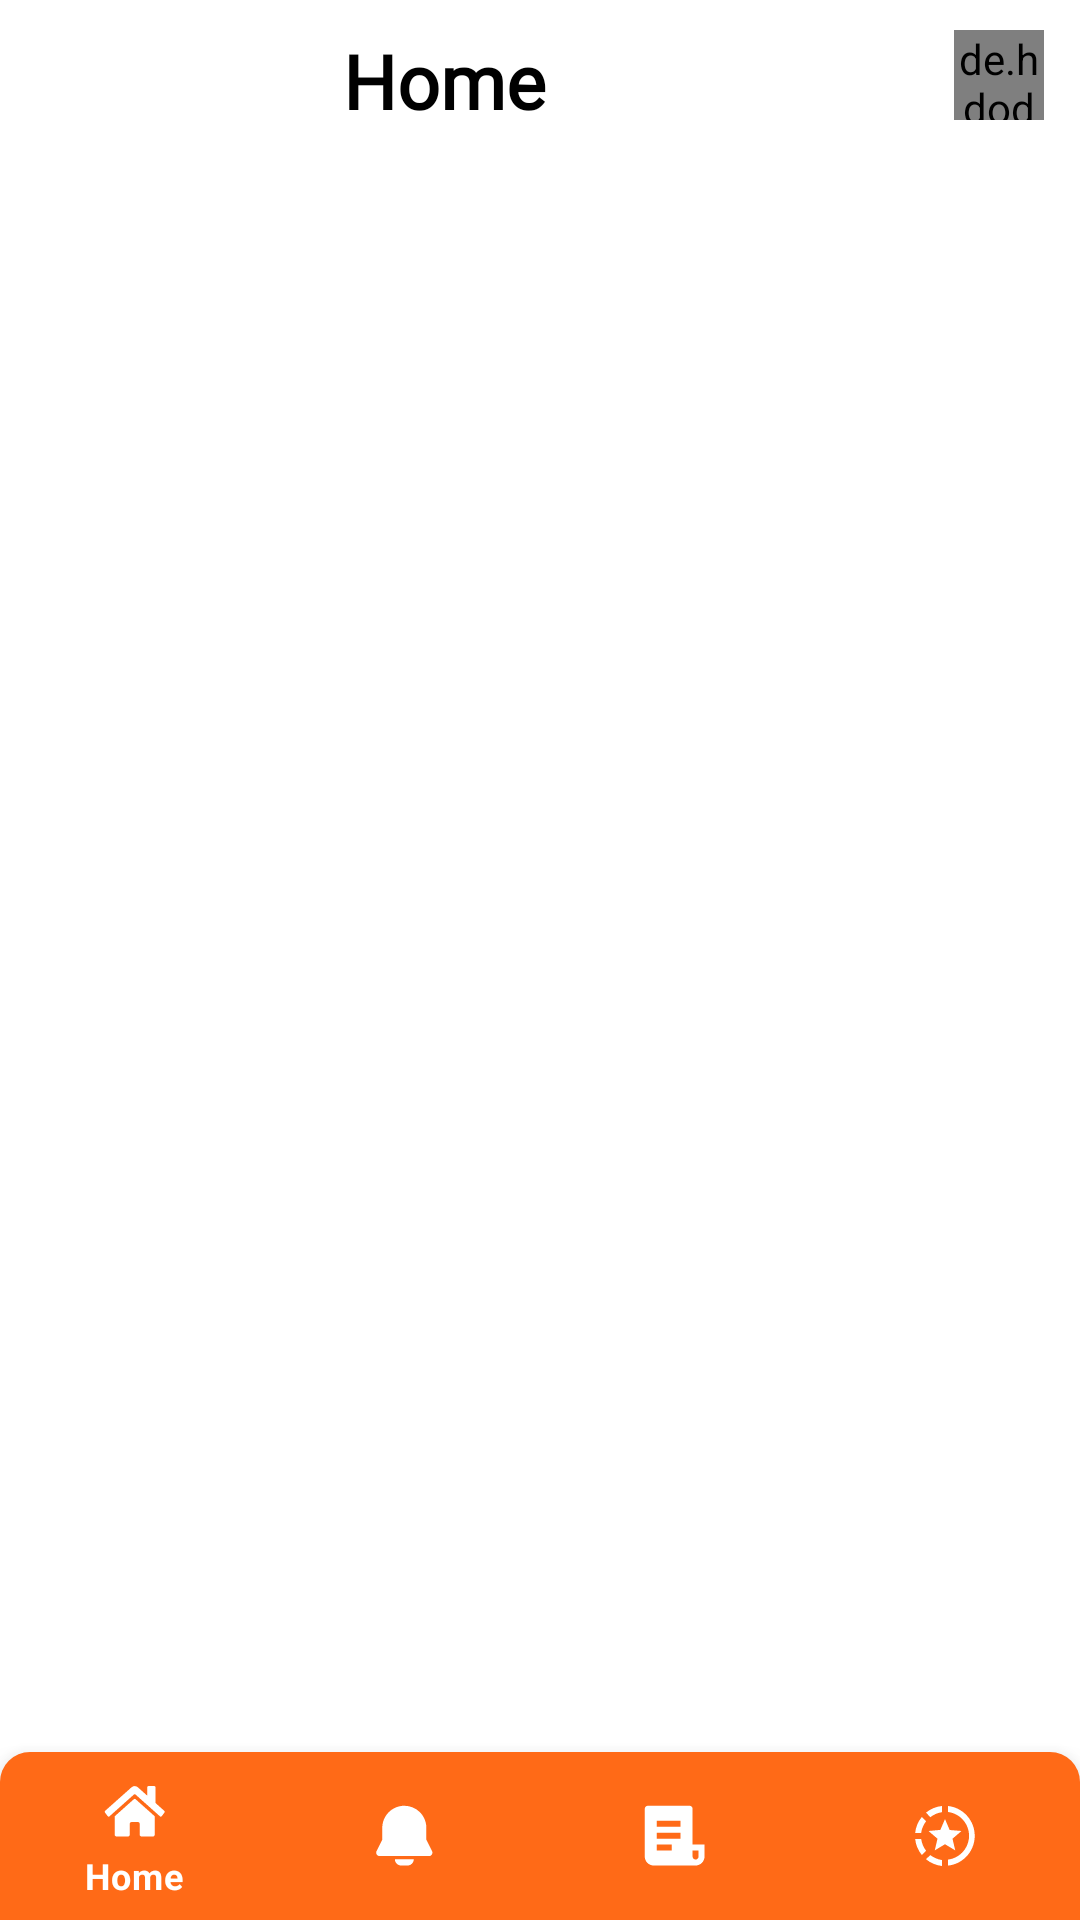

This screen was rendered from an Android layout file. Write that file and the resources it references.
<!-- AndroidManifest.xml: application theme Theme.Ansopedia -->
<!-- res/layout/activity_main.xml -->
<?xml version="1.0" encoding="utf-8"?>
<androidx.drawerlayout.widget.DrawerLayout xmlns:android="http://schemas.android.com/apk/res/android"
    xmlns:app="http://schemas.android.com/apk/res-auto"
    xmlns:tools="http://schemas.android.com/tools"
    android:id="@+id/drawerLayout"
    android:layout_width="match_parent"
    android:layout_height="match_parent"
    android:fitsSystemWindows="true"
    tools:context=".MainActivity"
    tools:openDrawer="start">

    <RelativeLayout
        android:layout_width="match_parent"
        android:layout_height="match_parent">

        <androidx.constraintlayout.utils.widget.MotionLabel
            android:layout_width="190dp"
            android:layout_height="70dp"
            android:layout_marginStart="-30dp"
            android:background="@drawable/ovalshape"
            android:clipToOutline="true"
            android:rotation="50"
            android:text="">

        </androidx.constraintlayout.utils.widget.MotionLabel>

        <androidx.constraintlayout.utils.widget.MotionLabel
            android:layout_width="190dp"
            android:layout_height="70dp"
            android:layout_marginStart="-80dp"
            android:background="@drawable/ovalshape"
            android:clipToOutline="true"
            android:rotation="50"
            android:text="">

        </androidx.constraintlayout.utils.widget.MotionLabel>

        <androidx.appcompat.widget.Toolbar
            android:id="@+id/toolbar"
            android:layout_width="match_parent"
            android:layout_height="50dp"
            android:background="@color/transparent">

            <RelativeLayout
                android:layout_width="match_parent"
                android:layout_height="match_parent">

                <TextView
                    android:id="@+id/tvToolbar"
                    android:layout_width="match_parent"
                    android:layout_height="wrap_content"
                    android:layout_marginTop="10dp"
                    android:fontFamily="@font/poppins_regular"
                    android:gravity="center"
                    android:text="Home"
                    android:layout_marginLeft="40dp"
                    android:layout_marginEnd="80dp"
                    android:textColor="@color/black"
                    android:textSize="25sp"
                    android:textStyle="bold" />

                <ImageView
                    android:id="@+id/ivSearchIcon"
                    android:background="@drawable/search_icon"
                    android:layout_marginTop="10dp"
                    android:visibility="gone"
                    android:layout_alignParentEnd="true"
                    android:layout_marginEnd="50dp"
                    android:layout_width="30dp"
                    android:layout_height="30dp"/>

                <de.hdodenhof.circleimageview.CircleImageView
                    android:id="@+id/profileMenu"
                    android:layout_width="30dp"
                    android:layout_height="30dp"
                    android:layout_marginTop="10dp"
                    android:layout_alignParentEnd="true"
                    android:layout_marginEnd="12dp"
                    android:src="@drawable/ic_home" />

            </RelativeLayout>
        </androidx.appcompat.widget.Toolbar>

        <FrameLayout
            android:id="@+id/flHome"
            android:layout_width="match_parent"
            android:layout_height="wrap_content"
            android:layout_above="@+id/bnHome"
            android:layout_below="@+id/toolbar">

        </FrameLayout>

        <com.google.android.material.bottomnavigation.BottomNavigationView
            android:id="@+id/bnHome"
            android:layout_width="match_parent"
            android:layout_height="wrap_content"
            android:layout_alignParentBottom="true"
            android:background="@drawable/bg_bottom_nav"
            app:itemIconTint="@color/white"
            app:itemTextColor="?attr/colorOnPrimary"
            app:menu="@menu/bottom_nav" />

    </RelativeLayout>

    <com.google.android.material.navigation.NavigationView
        android:id="@+id/navigationView"
        android:layout_width="wrap_content"
        android:layout_height="match_parent"
        android:layout_gravity="start"
        android:fitsSystemWindows="true"
        app:headerLayout="@layout/header_layout"
        app:menu="@menu/sidemenu" />

</androidx.drawerlayout.widget.DrawerLayout>
<!-- res/layout/header_layout.xml (included above) -->
<?xml version="1.0" encoding="utf-8"?>
<RelativeLayout xmlns:android="http://schemas.android.com/apk/res/android"
    xmlns:app="http://schemas.android.com/apk/res-auto"
    android:layout_width="match_parent"
    android:layout_height="wrap_content"
    android:background="@color/white"
    android:orientation="vertical"
    android:padding="20dp"
    android:theme="@style/ThemeOverlay.AppCompat.Dark">


    <ImageView
        android:id="@+id/ivClose"
        android:layout_width="24dp"
        android:layout_height="24dp"
        android:layout_marginTop="20dp"
        android:onClick="onClickClose"
        android:src="@drawable/close"
        app:tint="@color/black" />

    <LinearLayout
        android:layout_below="@+id/ivClose"
        android:layout_width="wrap_content"
        android:layout_height="wrap_content"
        android:layout_centerInParent="true"
        android:gravity="center"
        android:orientation="vertical">

        <com.google.android.material.imageview.ShapeableImageView
            android:layout_width="125dp"
            android:layout_height="125dp"
            android:src="@drawable/ansopedia_logo" />

        <TextView
            android:layout_width="wrap_content"
            android:layout_height="wrap_content"
            android:fontFamily="sans-serif"
            android:text="Ansopedia"
            android:textColor="@color/black"
            android:textSize="25sp"
            android:textStyle="bold" />

        <TextView
            android:layout_width="wrap_content"
            android:layout_height="wrap_content"
            android:fontFamily="monospace"
            android:text="Let's crack it!!!"
            android:textColor="@color/black"
            android:textSize="13sp"
            android:textStyle="bold" />
    </LinearLayout>

</RelativeLayout>
<!-- resources referenced by this layout -->
<resources>
  <color name="black">#FF000000</color>
  <color name="transparent">#00606060</color>
  <color name="white">#FFFFFFFF</color>
  <!-- drawable ansopedia_logo: png bitmap (drawable, 244044 bytes) -->
  <!-- drawable bg_bottom_nav (drawable) -->
  <?xml version="1.0" encoding="utf-8"?>
  <shape xmlns:android="http://schemas.android.com/apk/res/android"
      android:shape="rectangle"
      >
      <solid
          android:color="@color/contact_shape">
  
      </solid>
      <corners
          android:topRightRadius="10dp"
          android:topLeftRadius="10dp">
  
      </corners>
      <size
          android:height="40dp" android:width="200dp">
  
      </size>
  </shape>
  <!-- drawable close (drawable) -->
  <vector xmlns:android="http://schemas.android.com/apk/res/android"
      android:width="50dp"
      android:height="50dp"
      android:viewportWidth="50"
      android:viewportHeight="50">
    <path
        android:pathData="M29.491,25L42.06,12.43C42.657,11.835 42.993,11.027 42.993,10.184C42.994,9.341 42.66,8.532 42.064,7.936C41.469,7.339 40.661,7.004 39.818,7.003C38.975,7.002 38.166,7.336 37.57,7.932L25,20.501L12.43,7.932C11.834,7.335 11.025,7 10.181,7C9.337,7 8.528,7.335 7.932,7.932C7.335,8.528 7,9.337 7,10.181C7,11.025 7.335,11.834 7.932,12.43L20.501,25L7.932,37.57C7.335,38.166 7,38.975 7,39.819C7,40.663 7.335,41.472 7.932,42.068C8.528,42.665 9.337,43 10.181,43C11.025,43 11.834,42.665 12.43,42.068L25,29.499L37.57,42.068C38.166,42.665 38.975,43 39.819,43C40.663,43 41.472,42.665 42.068,42.068C42.665,41.472 43,40.663 43,39.819C43,38.975 42.665,38.166 42.068,37.57L29.491,25Z"
        android:fillColor="#2B2B2B"/>
  </vector>
  <!-- drawable ic_home (drawable) -->
  <vector xmlns:android="http://schemas.android.com/apk/res/android"
      android:width="200dp"
      android:height="200dp"
      android:viewportWidth="200"
      android:viewportHeight="200">
    <path
        android:pathData="M100.5,99.5m-86,0a86,86 0,1 1,172 0a86,86 0,1 1,-172 0"
        android:strokeWidth="3"
        android:fillColor="#00000000"
        android:strokeColor="#575757"/>
    <path
        android:pathData="M145,144.19C145,169.7 99.5,169 99.5,169C99.5,169 54,169.7 54,144.19C54,118.68 74.37,98 99.5,98C124.63,98 145,118.68 145,144.19Z"
        android:fillColor="#575757"/>
    <path
        android:pathData="M99.5,71.5m-25.5,0a25.5,25.5 0,1 1,51 0a25.5,25.5 0,1 1,-51 0"
        android:fillColor="#777777"/>
  </vector>
  <!-- drawable search_icon (drawable) -->
  <vector android:height="50dp" android:tint="#000000"
      android:viewportHeight="24" android:viewportWidth="24"
      android:width="50dp" xmlns:android="http://schemas.android.com/apk/res/android">
      <path android:fillColor="@android:color/black" android:pathData="M15.5,14h-0.79l-0.28,-0.27c1.2,-1.4 1.82,-3.31 1.48,-5.34 -0.47,-2.78 -2.79,-5 -5.59,-5.34 -4.23,-0.52 -7.79,3.04 -7.27,7.27 0.34,2.8 2.56,5.12 5.34,5.59 2.03,0.34 3.94,-0.28 5.34,-1.48l0.27,0.28v0.79l4.25,4.25c0.41,0.41 1.08,0.41 1.49,0 0.41,-0.41 0.41,-1.08 0,-1.49L15.5,14zM9.5,14C7.01,14 5,11.99 5,9.5S7.01,5 9.5,5 14,7.01 14,9.5 11.99,14 9.5,14z"/>
  </vector>
  <style name="Theme.Ansopedia" parent="Theme.MaterialComponents.Light.NoActionBar">
          
          <item name="colorPrimary">@color/teal_200</item>
          <item name="colorPrimaryVariant">@color/teal_200</item>
          <item name="colorOnPrimary">@color/white</item>
          
          <item name="colorSecondary">@color/teal_200</item>
          <item name="colorSecondaryVariant">@color/teal_200</item>
          <item name="colorOnSecondary">@color/black</item>
          
  
          <item name="android:statusBarColor" tools:targetApi="l">#FF7B36</item>
          
      </style>
  <color name="contact_shape">#FF6A17</color>
  <color name="teal_200">#FF6A17</color>
</resources>
